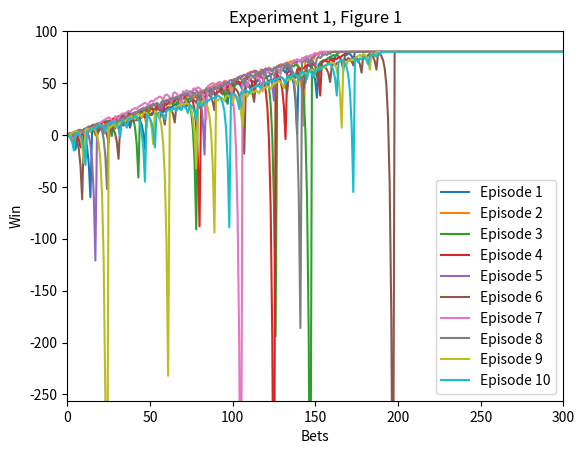

Write the Python code that produced this figure. (Note: this script raises an exception after producing the figure.)
""""""
"""Assess a betting strategy.

Copyright 2018, Georgia Institute of Technology (Georgia Tech)
Atlanta, Georgia 30332
All Rights Reserved

Template code for CS 4646/7646

Georgia Tech asserts copyright ownership of this template and all derivative
works, including solutions to the projects assigned in this course. Students
and other users of this template code are advised not to share it with others
or to make it available on publicly viewable websites including repositories
such as github and gitlab.  This copyright statement should not be removed
or edited.

We do grant permission to share solutions privately with non-students such
as potential employers. However, sharing with other current or future
students of CS 7646 is prohibited and subject to being investigated as a
GT honor code violation.

-----do not edit anything above this line---

Student Name: Alvaro Andres Henriquez Perez
GT User ID: aperez374
GT ID: 904197062
"""

import numpy as np
import matplotlib.pyplot as plt


def author():
    """
    :return: The GT username of the student
    :rtype: str
    """
    return "aperez374"  # replace tb34 with your Georgia Tech username.

def study_group():
    return "aperez374"

def gtid():
    """
    :return: The GT ID of the student
    :rtype: int
    """
    return 904197062  # replace with your GT ID number

def setup_plot():
    plt.figure()
    plt.xlim([0, 300])
    plt.ylim([-256, 100])
    plt.xlabel("Bets")
    plt.ylabel("Win")

def get_spin_result(win_prob):
    """
    Given a win probability between 0 and 1, the function returns whether the probability will result in a win.

    :param win_prob: The probability of winning
    :type win_prob: float
    :return: The result of the spin.
    :rtype: bool
    """

    result = False
    if np.random.random() <= win_prob:
        result = True

    return result

def strategy(win_prob, max_i, i, a, budget = 0, check_budget = False):
    episode_winnings = 0
    j = 1
    bet = 1

    while (not check_budget and episode_winnings < 80 and j <= max_i) or (check_budget and budget>0 and episode_winnings < 80 and j <= max_i):

        if get_spin_result(win_prob):
            episode_winnings += bet
            budget += bet
            bet = 1
        else:
            episode_winnings -= bet
            budget -= bet
            bet *= 2

        if check_budget and bet > budget:
            bet = budget

        a[i, j] = episode_winnings
        j+=1


    a[i, j:] = a[i, j - 1]

def exp1_figure1(win_prob):
    setup_plot()
    a = np.zeros((10,1001))

    for i in range(10):
        strategy(win_prob,1000, i, a)
        plt.plot(a[i], label=f"Episode {i+1}")

    plt.title("Experiment 1, Figure 1")
    plt.legend()
    plt.savefig("./images/figure1.png")

    return

def exp1_figure2(win_prob):
    setup_plot()
    a = np.zeros((1000,1001))
    for i in range(1000):
        strategy(win_prob, 1000, i, a)

    gmean = a.mean(axis=0)
    gstd = a.std(axis=0)

    plt.title("Experiment 1, Figure 2")
    plt.plot(gmean, label="Mean")
    plt.plot(gmean+gstd, label="+Standard Deviation")
    plt.plot(gmean-gstd, label="-Standard Deviation")
    plt.legend()
    plt.savefig("./images/figure2.png")

    exp1_figure3(a)

def exp1_figure3(a):

    setup_plot()
    gmedian = np.median(a=a, axis=0)
    gstd = a.std(axis=0)

    plt.title("Experiment 1, Figure 3")
    plt.plot(gmedian, label="Median")
    plt.plot(gmedian+gstd, label="+Standard Deviation")
    plt.plot(gmedian-gstd, label="-Standard Deviation")
    plt.legend()
    plt.savefig("./images/figure3.png")


def exp2_figure4(win_prob):
    setup_plot()
    a = np.zeros((1000, 1001))
    for i in range(1000):
        strategy(win_prob, 1000, i, a, budget= 256, check_budget=True)

    gmean = a.mean(axis=0)
    gstd = a.std(axis=0)

    plt.title("Experiment 2, Figure 4")
    plt.plot(gmean, label="Mean")
    plt.plot(gmean+gstd, label="+Standard Deviation")
    plt.plot(gmean-gstd, label="-Standard Deviation")
    plt.legend()
    plt.savefig("./images/figure4.png")

    exp2_figure5(a)

def exp2_figure5(a):
    setup_plot()
    gmedian = np.median(a=a, axis=0)
    gstd = a.std(axis=0)

    plt.title("Experiment 2, Figure 5")
    plt.plot(gmedian, label="Median")
    plt.plot(gmedian+gstd, label="+Standard Deviation")
    plt.plot(gmedian-gstd, label="-Standard Deviation")
    plt.legend()
    plt.savefig("./images/figure5.png")

def test_code():
    """
    Method to test your code
    """
    win_prob = 18/38  # set appropriately to the probability of a win
    np.random.seed(gtid())  # do this only once

    exp1_figure1(win_prob)
    exp1_figure2(win_prob)
    exp2_figure4(win_prob)

if __name__ == "__main__":
    test_code()
